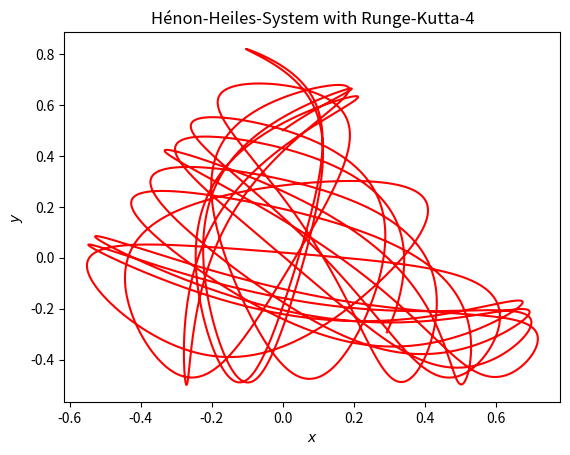

Here is the Python script that generated this plot:
import numpy as np
import matplotlib.pyplot as plt

t = 100000
h=0.001

# generate data of one trajectory using Runge-Kutta-4
def hhs(v):
    x, y, px, py = v
    return np.array([px, py, -x - 2*x*y, -y - x**2 + y**2])

def generate_data(x0, h=0.001, t=20000):
    data = np.empty((t + 1, len(x0)))
    data[0] = x0
    for i in range(t):
        v = data[i]
        k1 = hhs(v)
        k2 = hhs(v + h/2 * k1)
        k3 = hhs(v + h/2 * k2)
        k4 = hhs(v + h * k3)
        data[i + 1] = v + (h / 6) * (k1 + 2*k2 + 2*k3 + k4)
    return data

data = generate_data(x0=[0,1/2,1/np.sqrt(12), 1/np.sqrt(12)], h=h, t=t)

plt.plot(data[:, 0], data[:, 1], color=(1,0,0))
plt.xlabel(r'$x$')
plt.ylabel(r'$y$')
plt.title(r'Hénon-Heiles-System with Runge-Kutta-4')
plt.show()